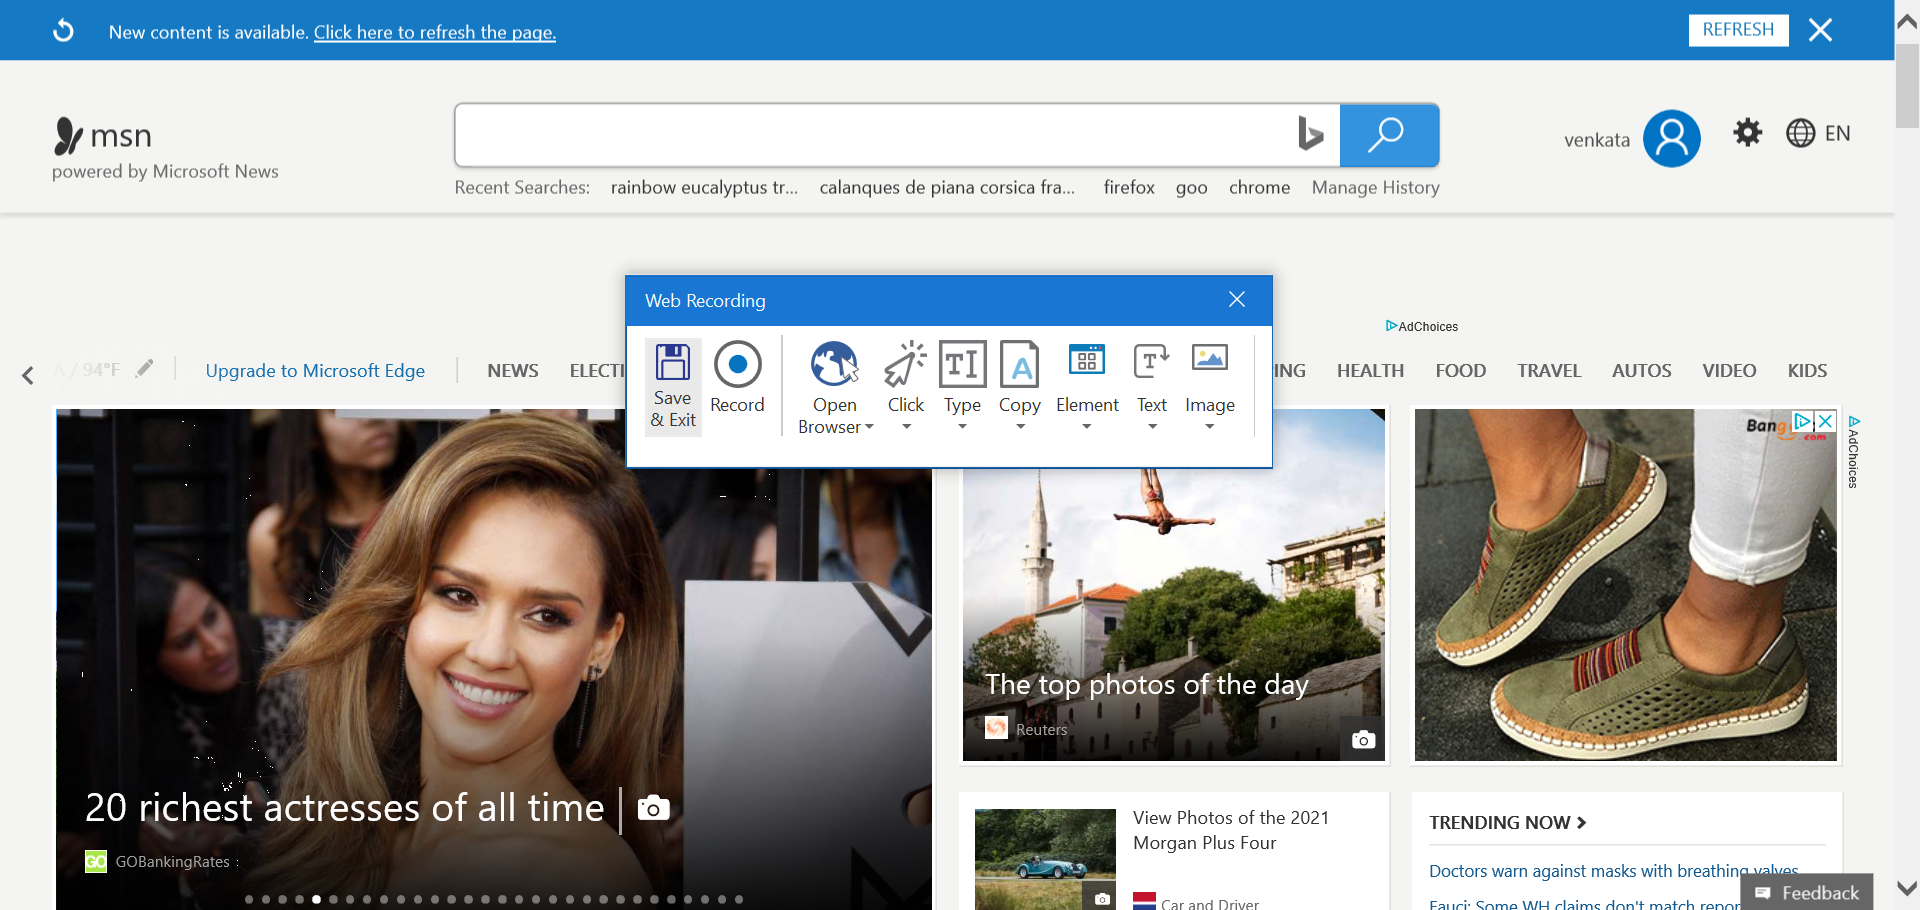
Workflow: Merge_PDF_Activity

Step 1: Attach Window 'MSNOutloo Page' in window 'MSN | Outlook, Office, Skype, Bing, Breaking News, and Latest Videos'

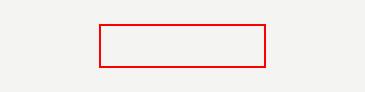
Step 2: get-text from 'iexplore.exe MSN'

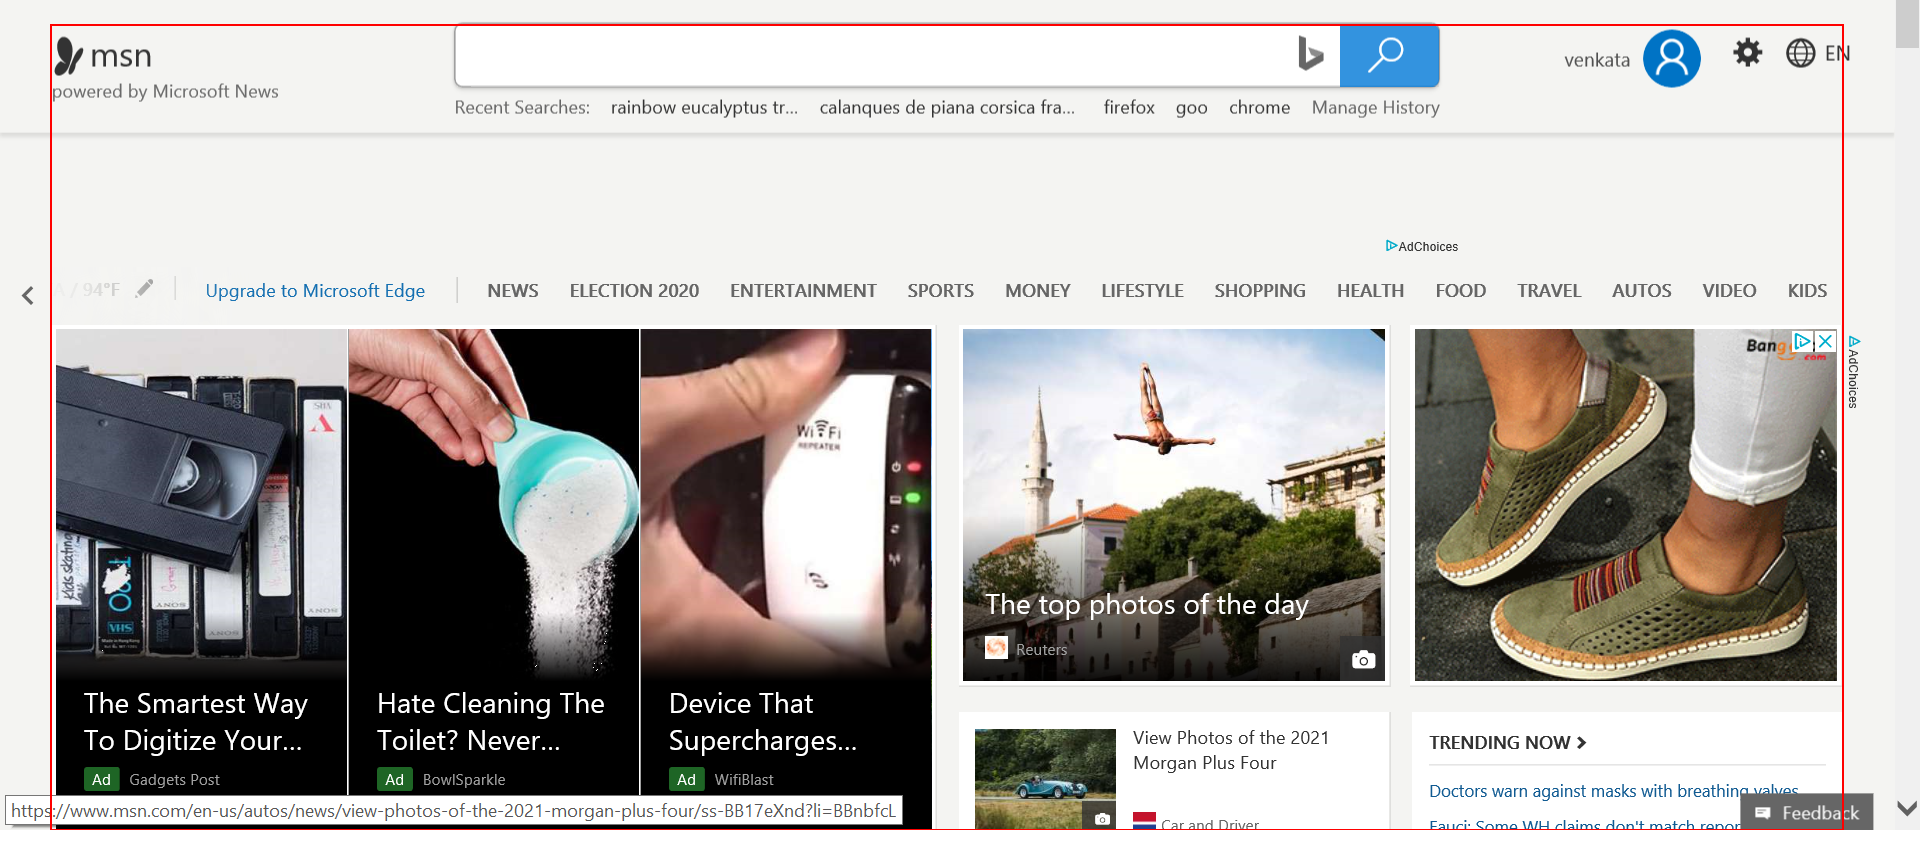
Step 3: get-text from the main 'main'